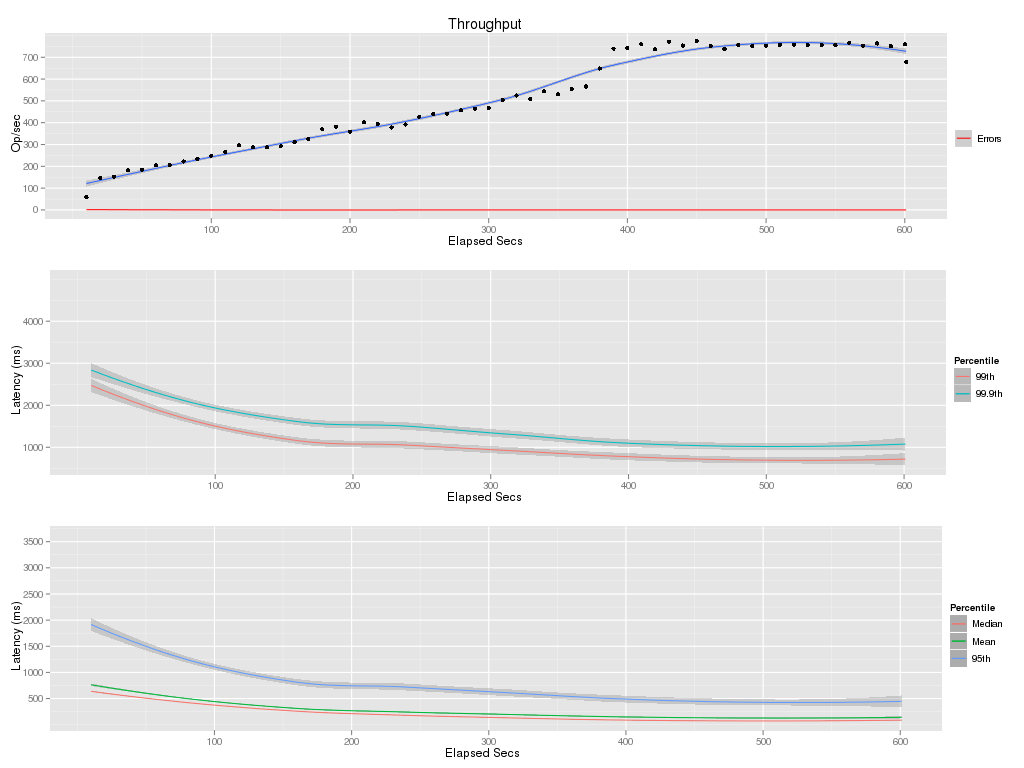

The table this chart was drawn from, first rows:
elapsed, window, total, successful, failed
10, 10, 647, 583, 64
20, 10, 1471, 1471, 0
30, 10, 1525, 1525, 0
40, 10, 1823, 1823, 0
50, 10, 1849, 1849, 0
60, 10, 2050, 2050, 0
70, 10, 2066, 2066, 0
80, 10, 2226, 2226, 0
90, 10, 2349, 2349, 0
100, 10, 2491, 2491, 0
110, 10, 2655, 2655, 0
120, 10, 2961, 2961, 0
130, 10, 2869, 2869, 0
140, 10, 2872, 2872, 0
150, 10, 2919, 2919, 0
160, 10, 3112, 3112, 0
170, 10, 3262, 3262, 0
180, 10, 3699, 3699, 0
190, 10, 3816, 3816, 0
200, 10, 3579, 3579, 0
210, 10, 4019, 4019, 0
220, 10, 3934, 3934, 0
230, 10, 3782, 3782, 0
240, 10, 3923, 3923, 0
250, 10, 4277, 4277, 0
260, 10, 4406, 4406, 0
270, 10, 4415, 4415, 0
280, 10, 4568, 4568, 0
290, 10, 4643, 4643, 0
300, 10, 4669, 4669, 0
310, 10, 5046, 5046, 0
320, 10, 5246, 5246, 0
330, 10, 5094, 5094, 0
340, 10, 5438, 5438, 0
350, 10, 5308, 5308, 0
360, 10, 5544, 5544, 0
370, 10, 5660, 5660, 0
380, 10, 6485, 6485, 0
390, 10, 7395, 7395, 0
400, 10, 7434, 7434, 0
410, 10, 7597, 7597, 0
420, 10, 7372, 7372, 0
430, 10, 7713, 7713, 0
440, 10, 7537, 7537, 0
450, 10, 7736, 7736, 0
460, 10, 7520, 7520, 0
470, 10, 7380, 7380, 0
480, 10, 7564, 7564, 0
490, 10, 7511, 7511, 0
500, 10, 7532, 7532, 0
510, 10, 7566, 7566, 0
520, 10, 7580, 7580, 0
530, 10, 7566, 7566, 0
540, 10, 7558, 7558, 0
550, 10, 7554, 7554, 0
560, 10, 7670, 7670, 0
570, 10, 7528, 7528, 0
580, 10, 7633, 7633, 0
590, 10, 7513, 7513, 0
600, 10, 7596, 7596, 0
... 1 more rows
